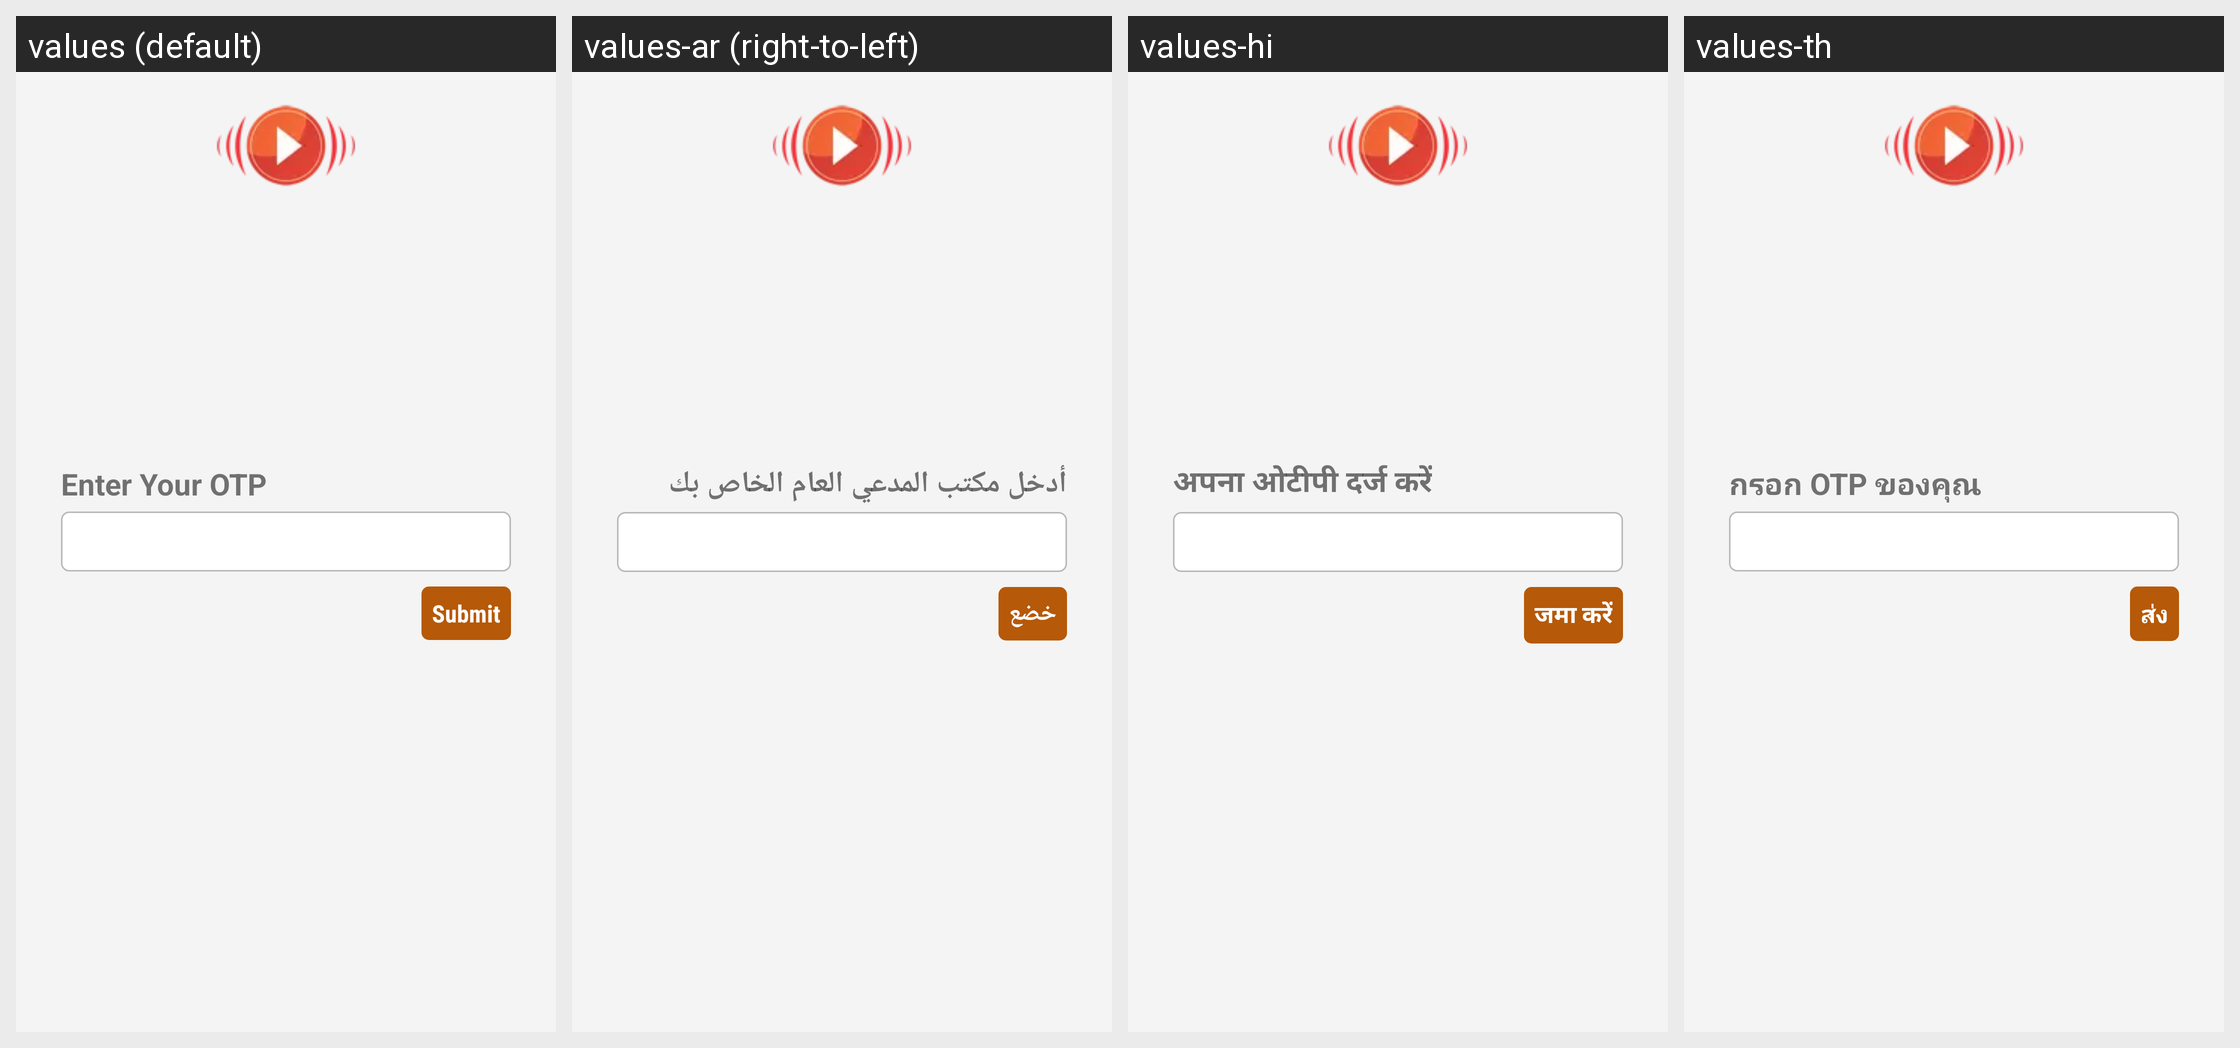

Strings drawn on this Android screen and how each of the app's shown locales translates them:
Android screen res/layout/otp_screen_sngpr.xml rendered under 4 locales, left to right: values (default), values-ar (right-to-left), values-hi, values-th. Device: Nexus 5 (rendered at 1080×1920; each locale shown at half size, 540×960, under a caption strip naming it); theme AppTheme.FullScreen.
Other locales in the repository, not shown: values-de, values-es, values-fr, values-it, values-ms, values-si.
Strings drawn on this screen, with the default value and each locale's value (text and hints the layout hard-codes, and strings that could not be matched under every locale, appear in the picture but are not listed):

enter_your_otp
  values: Enter Your OTP
  values-ar: أدخل مكتب المدعي العام الخاص بك
  values-hi: अपना ओटीपी दर्ज करें
  values-th: กรอก OTP ของคุณ

btn_sign_submit
  values: Submit
  values-ar: خضع
  values-hi: जमा करें
  values-th: ส่ง
